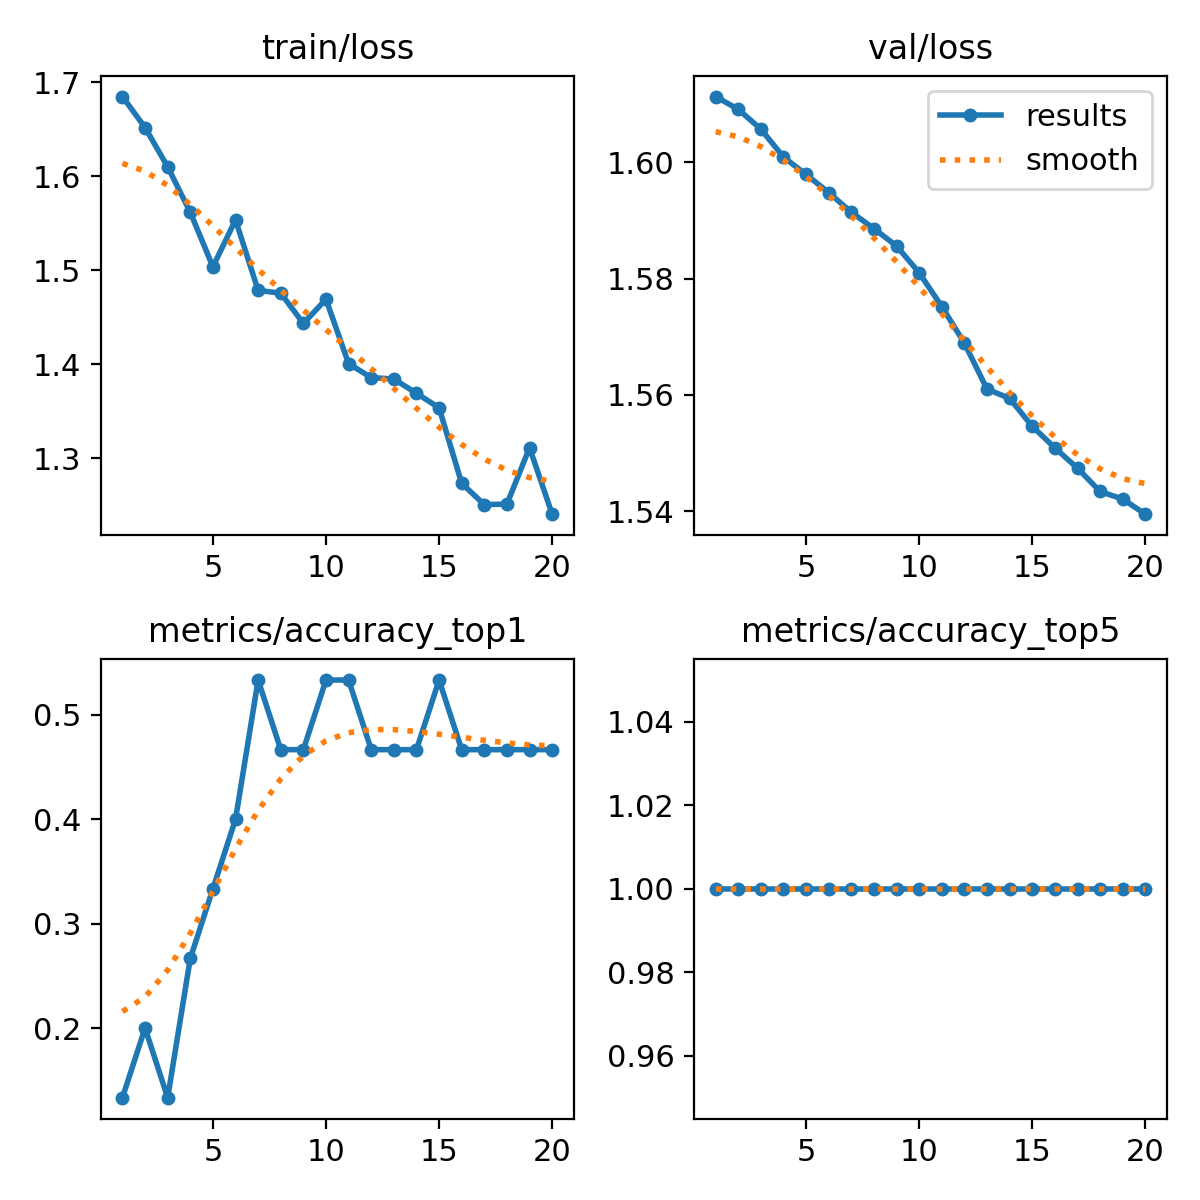

Source data for this figure (header and first rows):
epoch, train/loss, metrics/accuracy_top1, metrics/accuracy_top5, val/loss, lr/pg0, lr/pg1, lr/pg2
1, 1.685, 0.1333, 1, 1.611, 2.142e-05, 2.142e-05, 2.142e-05
2, 1.652, 0.2, 1, 1.609, 4.7506e-05, 4.7506e-05, 4.7506e-05
3, 1.61, 0.1333, 1, 1.606, 7.0765e-05, 7.0765e-05, 7.0765e-05
4, 1.562, 0.2667, 1, 1.601, 9.1196e-05, 9.1196e-05, 9.1196e-05
5, 1.504, 0.3333, 1, 1.598, 0.0001088, 0.0001088, 0.0001088
6, 1.554, 0.4, 1, 1.595, 0.0001236, 0.0001236, 0.0001236
7, 1.478, 0.5333, 1, 1.591, 0.0001355, 0.0001355, 0.0001355
8, 1.476, 0.4667, 1, 1.589, 0.0001446, 0.0001446, 0.0001446
9, 1.443, 0.4667, 1, 1.586, 0.0001509, 0.0001509, 0.0001509
10, 1.469, 0.5333, 1, 1.581, 0.0001544, 0.0001544, 0.0001544
11, 1.401, 0.5333, 1, 1.575, 0.0001551, 0.0001551, 0.0001551
12, 1.386, 0.4667, 1, 1.569, 0.0001529, 0.0001529, 0.0001529
13, 1.384, 0.4667, 1, 1.561, 0.0001478, 0.0001478, 0.0001478
14, 1.369, 0.4667, 1, 1.559, 0.00014, 0.00014, 0.00014
15, 1.353, 0.5333, 1, 1.555, 0.0001293, 0.0001293, 0.0001293
16, 1.273, 0.4667, 1, 1.551, 0.0001158, 0.0001158, 0.0001158
17, 1.25, 0.4667, 1, 1.547, 9.9503e-05, 9.9503e-05, 9.9503e-05
18, 1.251, 0.4667, 1, 1.543, 8.035e-05, 8.035e-05, 8.035e-05
19, 1.311, 0.4667, 1, 1.542, 5.8369e-05, 5.8369e-05, 5.8369e-05
20, 1.24, 0.4667, 1, 1.54, 3.3562e-05, 3.3562e-05, 3.3562e-05
